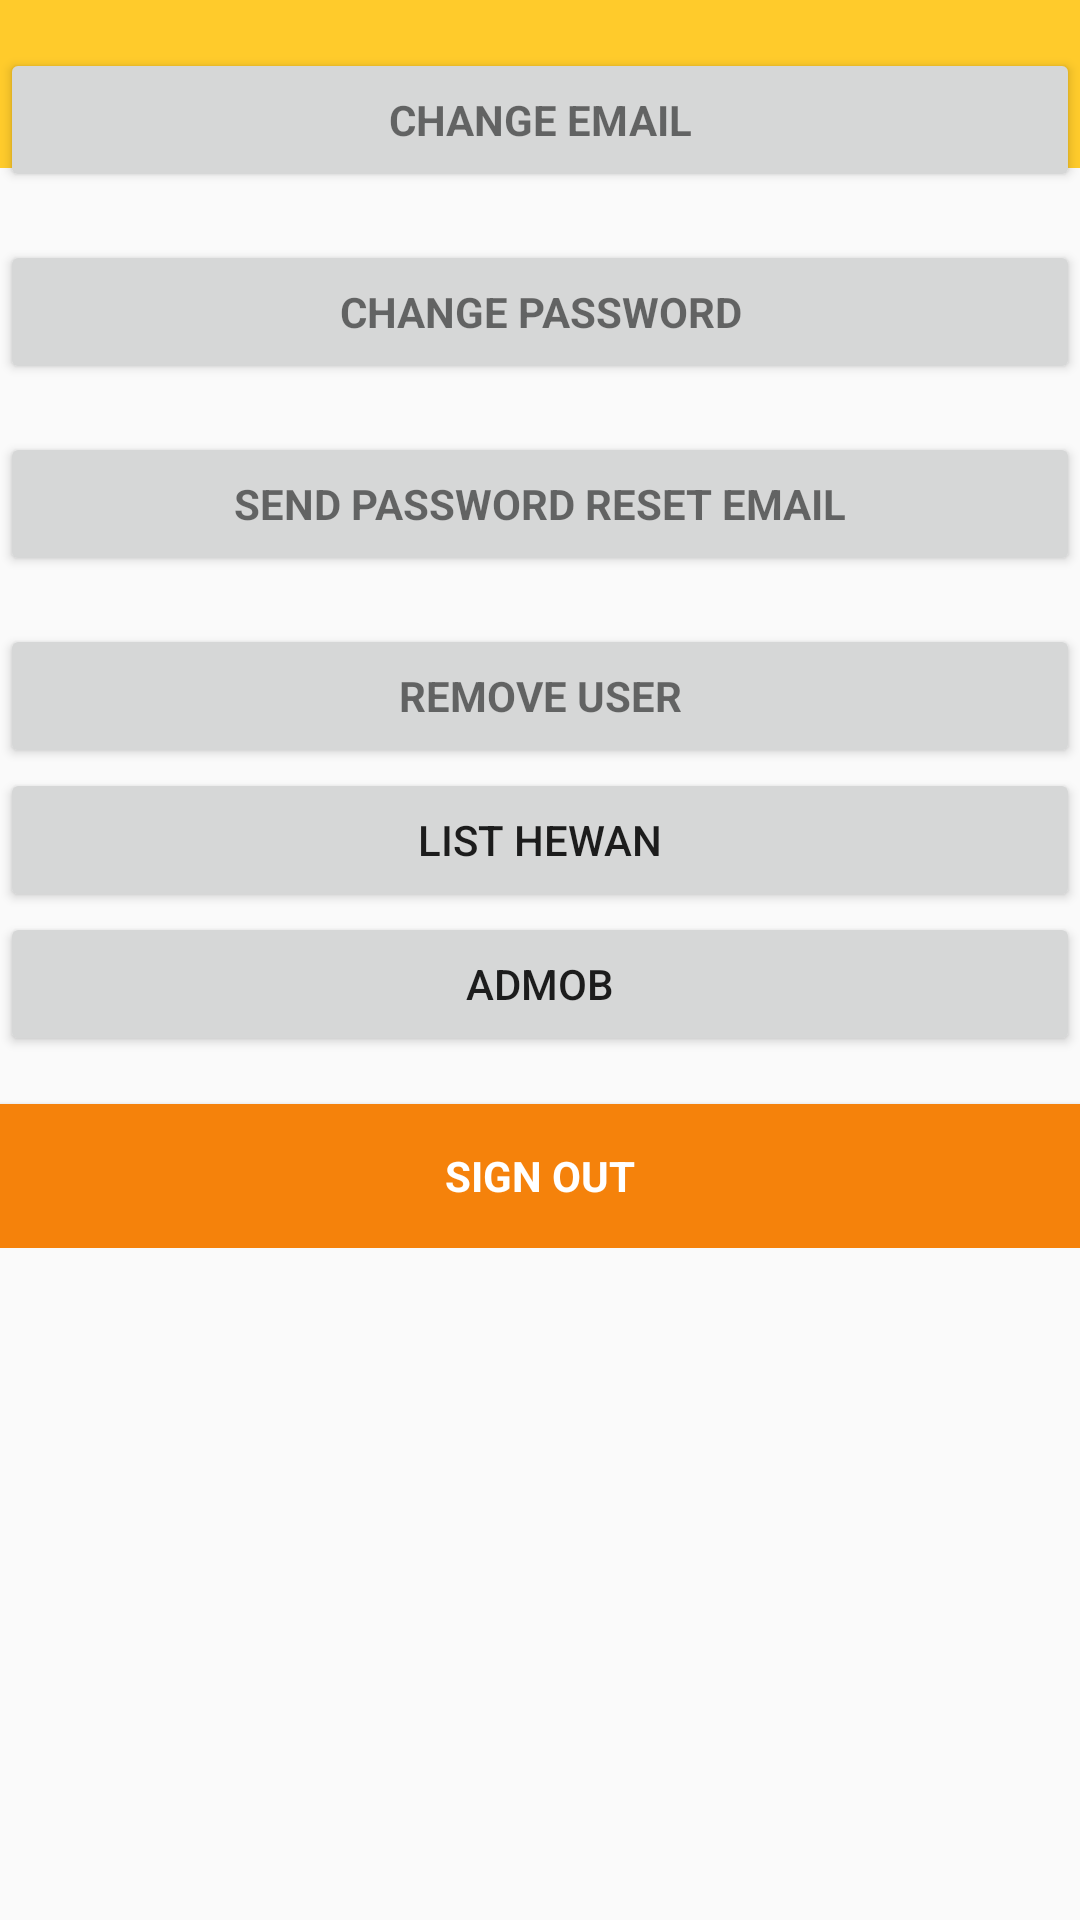

This screen was rendered from an Android layout file. Write that file and the resources it references.
<!-- AndroidManifest.xml: application theme AppTheme -->
<!-- res/layout/activity_main.xml -->
<?xml version="1.0" encoding="utf-8"?>
<android.support.design.widget.CoordinatorLayout xmlns:android="http://schemas.android.com/apk/res/android"
    xmlns:ads="http://schemas.android.com/apk/res-auto"
    xmlns:app="http://schemas.android.com/apk/res-auto"
    xmlns:tools="http://schemas.android.com/tools"
    android:layout_width="match_parent"
    android:layout_height="match_parent"
    android:fitsSystemWindows="true">

    <android.support.design.widget.AppBarLayout
        android:layout_width="match_parent"
        android:layout_height="wrap_content"
        android:theme="@style/AppTheme.AppBarOverlay"
        app:elevation="0dp">

        <android.support.v7.widget.Toolbar
            android:id="@+id/toolbar"
            android:layout_width="match_parent"
            android:layout_height="wrap_content"
            android:background="@color/colorPrimaryDark"
            app:layout_scrollFlags="scroll|enterAlways"
            app:popupTheme="@style/AppTheme.PopupOverlay" />

    </android.support.design.widget.AppBarLayout>
    <ScrollView
        android:layout_width="match_parent"
        android:layout_height="match_parent">
        <LinearLayout
            android:layout_width="match_parent"
            android:layout_height="wrap_content"
            android:orientation="vertical"
            app:layout_behavior="@string/appbar_scrolling_view_behavior">

            <EditText
                android:id="@+id/old_email"
                android:layout_width="match_parent"
                android:layout_height="wrap_content"
                android:hint="@string/hint_email"
                android:inputType="textEmailAddress"
                android:maxLines="1"
                android:singleLine="true"
                android:visibility="gone" />

            <EditText
                android:id="@+id/new_email"
                android:layout_width="match_parent"
                android:layout_height="wrap_content"
                android:hint="@string/hint_new_email"
                android:inputType="textEmailAddress"
                android:maxLines="1"
                android:singleLine="true"

                android:visibility="gone" />

            <EditText
                android:id="@+id/password"
                android:layout_width="match_parent"
                android:layout_height="wrap_content"
                android:focusableInTouchMode="true"
                android:hint="@string/prompt_password"
                android:imeActionId="@+id/login"
                android:imeOptions="actionUnspecified"
                android:inputType="textPassword"
                android:maxLines="1"
                android:singleLine="true"
                android:visibility="gone" />

            <EditText
                android:id="@+id/newPassword"
                android:layout_width="match_parent"
                android:layout_height="wrap_content"
                android:focusableInTouchMode="true"
                android:hint="@string/new_pass"
                android:imeActionId="@+id/login"
                android:imeOptions="actionUnspecified"
                android:inputType="textPassword"
                android:maxLines="1"
                android:singleLine="true"
                android:visibility="gone" />

            <Button
                android:id="@+id/changeEmail"
                style="?android:textAppearanceSmall"
                android:layout_width="wrap_content"
                android:layout_height="wrap_content"
                android:layout_marginTop="16dp"
                android:background="@color/colorPrimaryDark"
                android:text="@string/btn_change"
                android:textColor="@android:color/white"
                android:textStyle="bold"
                android:visibility="gone" />

            <Button
                android:id="@+id/changePass"
                style="?android:textAppearanceSmall"
                android:layout_width="wrap_content"
                android:layout_height="wrap_content"
                android:layout_marginTop="16dp"
                android:background="@color/colorPrimaryDark"
                android:text="@string/btn_change_password"
                android:textColor="@android:color/white"
                android:textStyle="bold"
                android:visibility="gone" />

            <Button
                android:id="@+id/send"
                style="?android:textAppearanceSmall"
                android:visibility="gone"
                android:layout_width="wrap_content"
                android:layout_height="wrap_content"
                android:layout_marginTop="16dp"

                android:background="@color/colorPrimaryDark"
                android:text="@string/btn_send"
                android:textColor="@android:color/white"
                android:textStyle="bold" />

            <ProgressBar
                android:id="@+id/progressBar"
                android:layout_width="30dp"
                android:layout_height="30dp"
                android:visibility="gone" />

            <Button
                android:id="@+id/remove"
                style="?android:textAppearanceSmall"
                android:layout_width="wrap_content"
                android:visibility="gone"
                android:layout_height="wrap_content"
                android:layout_marginTop="16dp"
                android:background="@color/colorPrimaryDark"
                android:text="@string/btn_remove"
                android:textColor="@android:color/white"
                android:textStyle="bold" />

            <Button
                android:id="@+id/change_email_button"
                style="?android:textAppearanceSmall"
                android:layout_width="match_parent"
                android:layout_height="wrap_content"
                android:layout_marginTop="16dp"
                android:text="@string/change_email"
                android:textStyle="bold" />

            <Button
                android:id="@+id/change_password_button"
                style="?android:textAppearanceSmall"
                android:layout_width="match_parent"
                android:layout_height="wrap_content"
                android:layout_marginTop="16dp"
                android:text="@string/change_password"
                android:textStyle="bold" />

            <Button
                android:id="@+id/sending_pass_reset_button"
                style="?android:textAppearanceSmall"
                android:layout_width="match_parent"
                android:layout_height="wrap_content"
                android:layout_marginTop="16dp"
                android:text="@string/send_password_reset_email"
                android:textStyle="bold" />

            <Button
                android:id="@+id/remove_user_button"
                style="?android:textAppearanceSmall"
                android:layout_width="match_parent"
                android:layout_height="wrap_content"
                android:layout_marginTop="16dp"
                android:text="@string/remove_user"
                android:textStyle="bold" />
            <Button
                android:layout_width="match_parent"
                android:text="list hewan"
                android:onClick="onListhewan"
                android:layout_height="wrap_content" />
            <Button
                android:layout_width="match_parent"
                android:text="admob"
                android:onClick="onAdmob"
                android:layout_height="wrap_content" />

            <Button
                android:id="@+id/sign_out"
                style="?android:textAppearanceSmall"
                android:layout_width="match_parent"
                android:layout_height="wrap_content"
                android:layout_marginTop="16dp"
                android:background="@color/colorPrimary"
                android:text="@string/btn_sign_out"
                android:textColor="@android:color/white"
                android:textStyle="bold" />

        </LinearLayout>
    </ScrollView>

</android.support.design.widget.CoordinatorLayout>
<!-- resources referenced by this layout -->
<resources>
  <color name="colorPrimary">#f5820b</color>
  <color name="colorPrimaryDark">#ffcb2b</color>
  <string name="btn_change">ganti email</string>
  <string name="btn_change_password">ganti password</string>
  <string name="btn_remove">remove</string>
  <string name="btn_send">send</string>
  <string name="btn_sign_out">sign out</string>
  <string name="change_email">change email</string>
  <string name="change_password">change password</string>
  <string name="hint_email">masukkan Email anda</string>
  <string name="hint_new_email">email baru</string>
  <string name="new_pass">password baru</string>
  <string name="prompt_password">password</string>
  <string name="remove_user">remove user</string>
  <string name="send_password_reset_email">send password reset email</string>
  <style name="AppTheme.AppBarOverlay" parent="ThemeOverlay.AppCompat.Dark.ActionBar" />
  <style name="AppTheme.PopupOverlay" parent="ThemeOverlay.AppCompat.Light" />
  <style name="AppTheme" parent="Theme.AppCompat.Light.DarkActionBar">
          
          <item name="colorPrimary">@color/colorPrimary</item>
          <item name="colorPrimaryDark">@color/colorPrimaryDark</item>
          <item name="colorAccent">@color/colorAccent</item>
      </style>
  <color name="colorAccent">#f5820b</color>
</resources>
